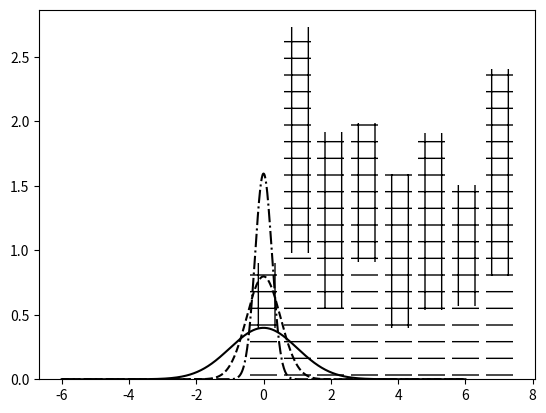

This chart was generated by the following Python code:
import numpy as np
import matplotlib.pyplot as plt

def pdf(X, mu, sigma):
  a = 1. / (sigma * np.sqrt(2. * np.pi))
  b = -1. / (2. * sigma ** 2)
  return a * np.exp(b * (X - mu) ** 2)

X = np.linspace(-6, 6, 1024)

plt.plot(X, pdf(X, 0., 1.),   color = 'k', linestyle = 'solid')
plt.plot(X, pdf(X, 0.,  .5),  color = 'k', linestyle = 'dashed')
plt.plot(X, pdf(X, 0.,  .25), color = 'k', linestyle = 'dashdot')

plt.show()


N = 8
A = np.random.random(N)
B = np.random.random(N)
X = np.arange(N)

plt.bar(X, A, color = 'w', hatch = '-')
plt.bar(X, A + B, bottom = A, color = 'w', hatch = '+')

plt.show()